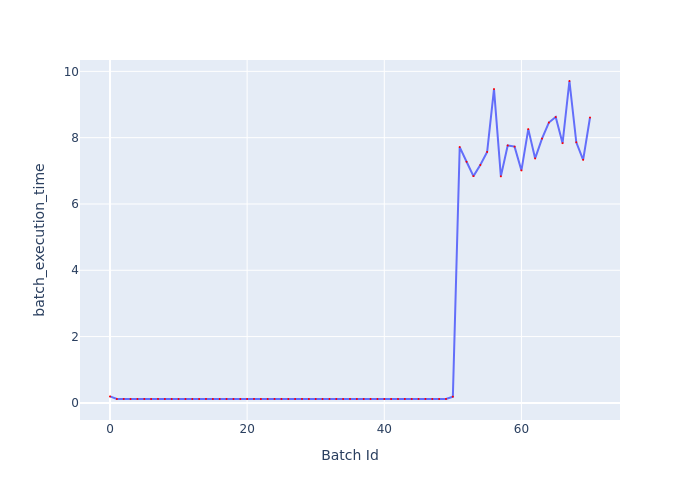

The data file committed next to this chart (first rows):
Batch Id, batch_execution_time
0, 0.1945
1, 0.1181
2, 0.1178
3, 0.1173
4, 0.1175
5, 0.1178
6, 0.1174
7, 0.1173
8, 0.1174
9, 0.1174
10, 0.1174
11, 0.1174
12, 0.1174
13, 0.1179
14, 0.1179
15, 0.1171
16, 0.1173
17, 0.1174
18, 0.1174
19, 0.1174
20, 0.1176
21, 0.1174
22, 0.1173
23, 0.1174
24, 0.1178
25, 0.1177
26, 0.1174
27, 0.1173
28, 0.1176
29, 0.118
30, 0.1174
31, 0.1173
32, 0.1179
33, 0.1175
34, 0.1174
35, 0.1175
36, 0.1173
37, 0.1174
38, 0.1177
39, 0.1174
40, 0.1173
41, 0.1175
42, 0.1172
43, 0.1182
44, 0.1178
45, 0.1176
46, 0.1185
47, 0.118
48, 0.1176
49, 0.1181
50, 0.1873
51, 7.716
52, 7.273
53, 6.839
54, 7.175
55, 7.569
56, 9.466
57, 6.833
58, 7.765
59, 7.73
... 11 more rows
